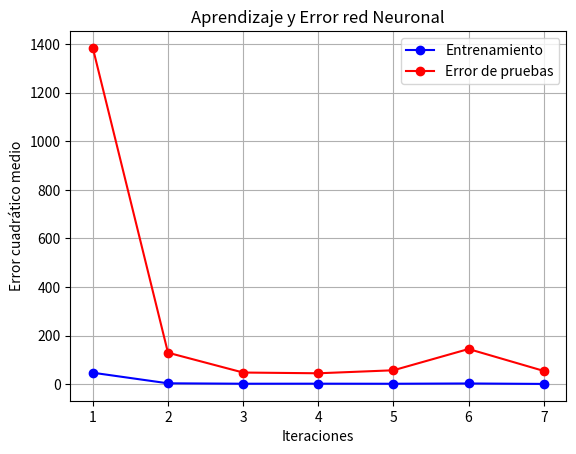

This chart was generated by the following Python code:
# encoding: utf-8
# Autor: Carlos Andres Delgado
# Algoritmo Adeline
#Esta red neuronal, primera salida suma, segunda salida 2x+y

import numpy as np
import matplotlib.pyplot as plt
import math
import random as rnd


#Función lineal
def lineal(x):
	result = x
	return result

#Neurona
def redNeuronal(entrada, pesos, theta):
	entradaNetaN1 = np.dot(pesos[0,:],np.transpose(entrada))+theta[0]
	salidaN1 = lineal(entradaNetaN1)
	
	entradaNetaN2 = np.dot(pesos[1,:],np.transpose(entrada))+theta[1]
	salidaN2 = lineal(entradaNetaN2)
	
	return np.array([salidaN1,salidaN2])

#Algoritmo Adeline
def algoritmoAdeline(entrada, tasaAprendizaje, errorAceptado,entradaPrueba):
	#Error
	evolucionDelError = np.array([])	
	evolucionDelErrorPruebas = np.array([])
	#Generar pesos aleatorios entre -1 y 1
	pesos = 2*np.random.rand(2,2)-1
	theta = 2*np.random.rand(2)-1
	#Iniciamos con el primer patron
	patron = 0
	
	#Obtenemos filas y columnas
	filas = entrada.shape[0]
	columnas = entrada.shape[1]
	
	#El primer criterio de parada es el número de iteraciones
	for it in range(0,iteraciones):
		error = 0
		#entrada.shape[0] número de datos en la primera dimensión (filas)
		#Probamos todas las entradas con los pesos
		for i in range(0, filas):
			entradaActual = entrada[i,0:2]
			salidaDeseada = entrada[i,2:4]
			salidaObtenida = redNeuronal(entradaActual,pesos,theta)
			#Calculamos el error cuadrático medio

			error += math.pow(salidaDeseada[0] - salidaObtenida[0], 2)
			error += math.pow(salidaDeseada[1] - salidaObtenida[1], 2)
		error = error/2
		evolucionDelError = np.append(evolucionDelError,error)

		#Error de pruebas
		errorPruebas = 0
		for i in range(0,entradasPruebas.shape[0]):
			entradaActual = entradasPruebas[i,0:2]
			salidaDeseada = entradasPruebas[i,2:4]
			salidaObtenida = redNeuronal(entradaActual,pesos,theta)
			#Calculamos el error cuadrático medio

			errorPruebas += math.pow(salidaDeseada[0] - salidaObtenida[0], 2)
			errorPruebas += math.pow(salidaDeseada[1] - salidaObtenida[1], 2)		
			
		errorPruebas=errorPruebas/2
		evolucionDelErrorPruebas = np.append(evolucionDelErrorPruebas,errorPruebas)
		
		#El segundo criterio de parada es si alcanzamos un error = 0
		if(error<=errorAceptado):
			break
		else:
			#Si hay error actualizamos los pesos con la regla del perceptrón
						
			#Obtenemos el error de un patrón dado 
			entradaActual = entrada[patron,0:2]
			salidaDeseada = entrada[patron,2:4]
			salidaObtenida = redNeuronal(entradaActual,pesos,theta)

			#Debido a que es una sola neurona tomamos el error de este patrón
			errorPatronN1 = salidaDeseada[0] - salidaObtenida[0]	
			errorPatronN2 = salidaDeseada[1] - salidaObtenida[1]

			#Se toma columnas-1, ya que la ultima columna es la salida
			for j in range(0,columnas-2):
				pesos[0,j] = pesos[0,j] + tasaAprendizaje*errorPatronN1*entradaActual[j]
				pesos[1,j] = pesos[1,j] + tasaAprendizaje*errorPatronN2*entradaActual[j]

			theta[0] = theta[0] + tasaAprendizaje*errorPatronN1	
			theta[1] = theta[1] + tasaAprendizaje*errorPatronN2	
			#Ahora seguimos con el siguiente patrón de entrada
			patron=patron+1
			
		#Si todos los patrones han sido probados, volvemos a empezar
		if patron>=filas:
			patron = 0
		
	return pesos, evolucionDelError,theta, evolucionDelErrorPruebas
    
#Tasa de aprendizaje
tasaAprendizaje = 0.1

#Funcion suma
#entradasEntrenamiento = np.array([[1,3,4,5],[2,1,3,5],[2,2,4,6],[1,1,2,3]])
entradasEntrenamiento = np.array([[1,3,4,7],[2,1,3,4],[2,2,4,6],[1,1,2,3]])
entradasPruebas = np.array([[6,7,13,20],[5,6,8,14],[5,9,13,22],[9,9,18,27],[10,8,18,26],[1,7,8,15]])

iteraciones = 200

#Error aceptado
errorAceptado = 0.8

pesos, evolucionDelError,theta, evolucionDelErrorPruebas = algoritmoAdeline(entradasEntrenamiento, tasaAprendizaje,errorAceptado,entradasPruebas)

filas = entradasEntrenamiento.shape[0]
columnas = entradasEntrenamiento.shape[1]

#Probamos los pesos entrenados
for i in range(0, filas):
	entradaActual = entradasEntrenamiento[i,0:2]
	salidaDeseada = entradasEntrenamiento[i,2:4]
	salidaObtenida = redNeuronal(entradaActual,pesos,theta)
	print("******************")
	print("Entrada",entradaActual)
	print("Salida Deseada",salidaDeseada)
	print("Salida Obtenida",salidaObtenida)

print("Pesos",pesos)
print("Error",evolucionDelError)
#Pintamos la evolución del error
figura = plt.figure()
plt.title(u'Aprendizaje y Error red Neuronal')
plt.xlabel('Iteraciones')
plt.ylabel(u'Error cuadrático medio')
plt.plot(range(1,evolucionDelError.shape[0]+1), evolucionDelError,'bo-')
plt.plot(range(1,evolucionDelErrorPruebas.shape[0]+1), evolucionDelErrorPruebas,'ro-')
plt.grid(True)
plt.xticks(range(1,evolucionDelError.shape[0]+1))
plt.legend(["Entrenamiento","Error de pruebas"])
plt.show()

